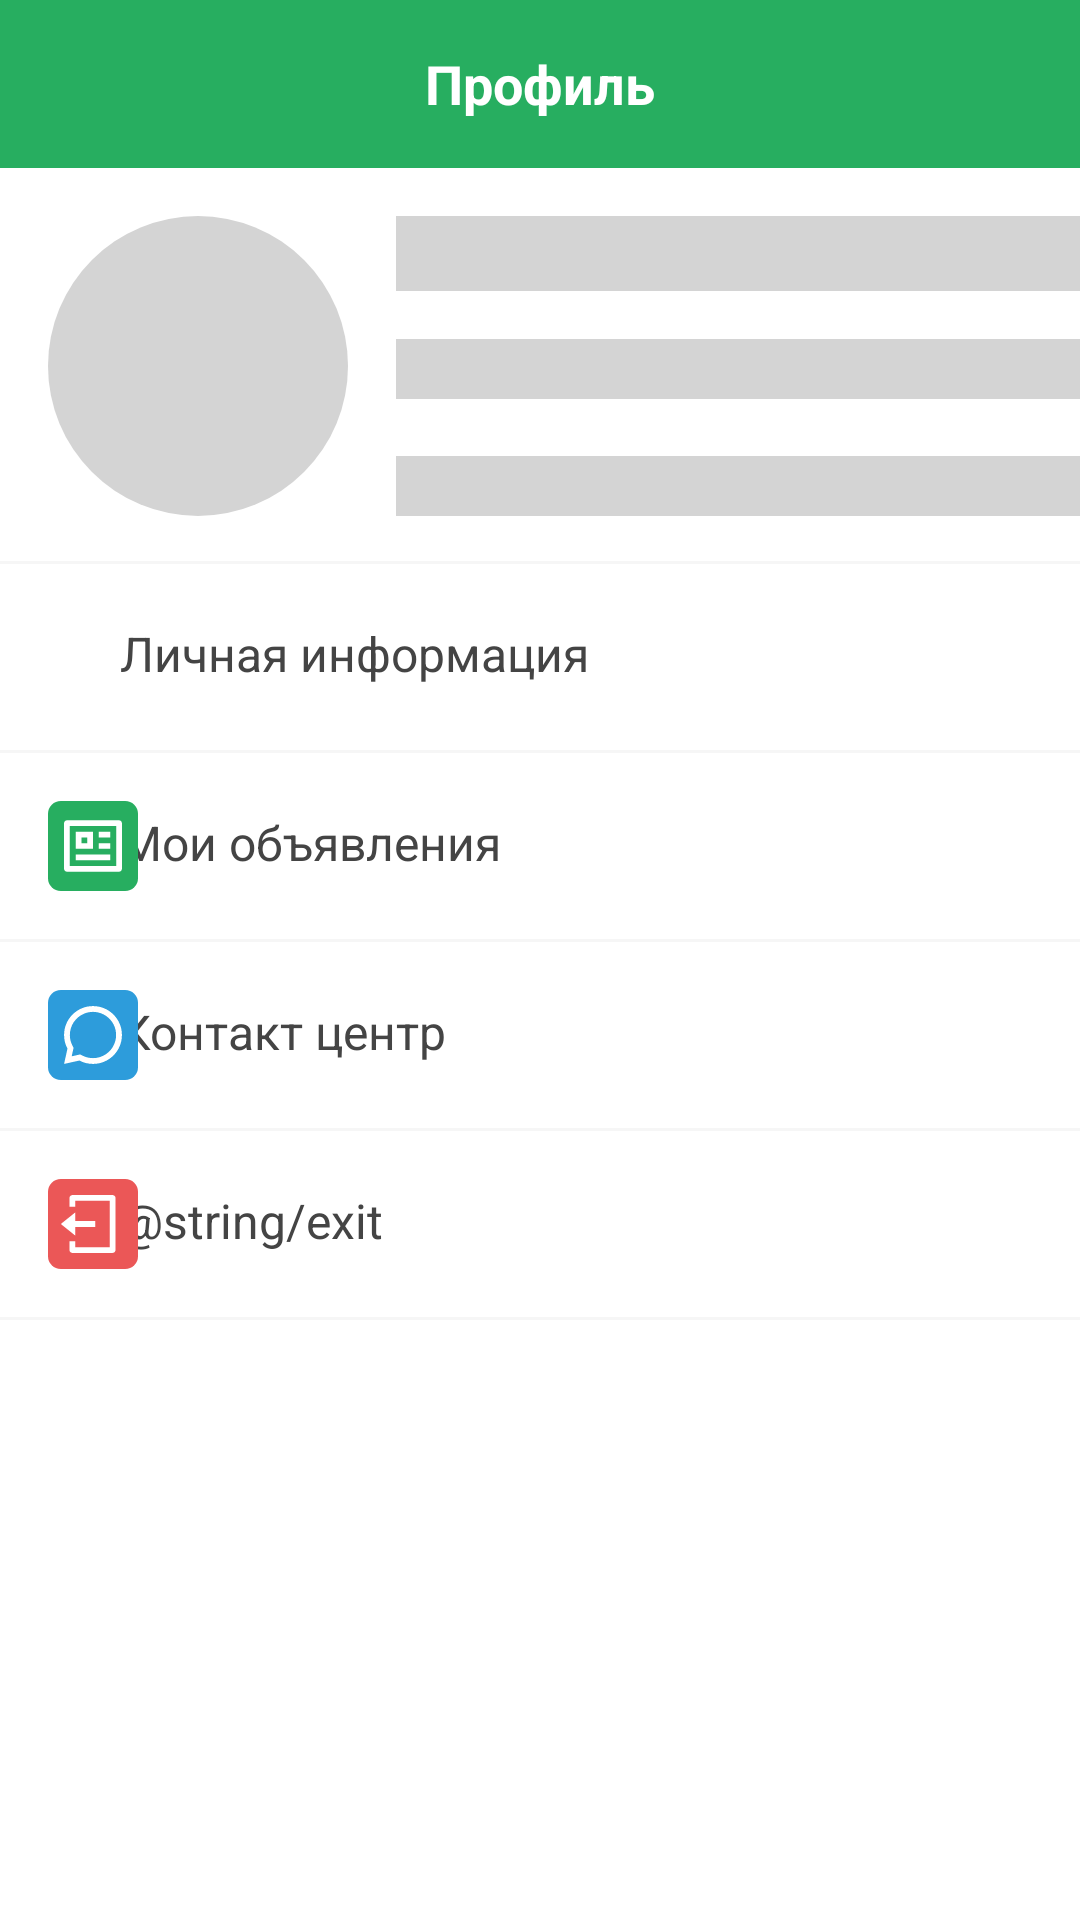

Here is an Android app screen rendered from its layout file. Give the layout XML and the strings, colors and styles it references.
<!-- AndroidManifest.xml: application theme Theme.AgriculturalApp -->
<!-- res/layout/fragment_account.xml -->
<?xml version="1.0" encoding="utf-8"?>
<androidx.constraintlayout.widget.ConstraintLayout xmlns:android="http://schemas.android.com/apk/res/android"
    xmlns:tools="http://schemas.android.com/tools"
    android:layout_width="match_parent"
    android:layout_height="match_parent"
    xmlns:app="http://schemas.android.com/apk/res-auto"
    tools:context=".ui.fragments.AccountFragment">

    <androidx.appcompat.widget.Toolbar

        android:id="@+id/toolbar"
        android:layout_width="match_parent"
        android:layout_height="56dp"
        android:background="@color/main_green"
        android:minHeight="?attr/actionBarSize"
        android:theme="?attr/actionBarTheme"
        app:layout_constraintEnd_toEndOf="parent"
        app:layout_constraintHorizontal_bias="1.0"
        app:layout_constraintStart_toStartOf="parent"
        app:layout_constraintTop_toTopOf="parent" >

        <TextView
            android:layout_width="wrap_content"
            android:layout_height="wrap_content"
            android:layout_gravity="center"
            android:text="@string/profile"
            android:textColor="@color/white"
            android:textSize="18sp"
            android:textStyle="bold"
            tools:layout_editor_absoluteX="159dp"
            tools:layout_editor_absoluteY="27dp" />

    </androidx.appcompat.widget.Toolbar>

    <ImageView
        android:id="@+id/imView"
        android:layout_width="100dp"
        android:layout_height="100dp"
        android:layout_marginStart="16dp"
        android:layout_marginTop="16dp"
        android:background="@drawable/circle"
        app:layout_constraintEnd_toEndOf="parent"
        app:layout_constraintHorizontal_bias="0.0"
        app:layout_constraintStart_toStartOf="parent"
        app:layout_constraintTop_toBottomOf="@id/toolbar" />

    <TextView
        android:id="@+id/tvName"
        android:layout_width="250dp"
        android:layout_height="25dp"
        android:layout_marginStart="16dp"
        android:layout_marginTop="16dp"
        android:background="@color/mid_grey"
        android:textSize="18sp"
        android:textColor="@color/black_text"
        android:textStyle="bold"
        app:layout_constraintEnd_toEndOf="parent"
        app:layout_constraintHorizontal_bias="0.0"
        app:layout_constraintStart_toEndOf="@id/imView"
        app:layout_constraintTop_toBottomOf="@id/toolbar" />


    <TextView
        android:id="@+id/tvAge"
        android:layout_width="250dp"
        android:layout_height="20dp"
        android:layout_marginStart="16dp"
        android:layout_marginTop="16dp"
        android:textColor="@color/grey"
        android:textSize="14sp"
        android:background="@color/mid_grey"
        app:layout_constraintEnd_toEndOf="parent"
        app:layout_constraintHorizontal_bias="0.0"
        app:layout_constraintStart_toEndOf="@id/imView"
        app:layout_constraintTop_toBottomOf="@id/tvName" />

    <TextView
        android:id="@+id/tvLocation"
        android:layout_width="250dp"
        android:layout_height="20dp"
        android:layout_marginStart="16dp"
        android:layout_marginTop="19dp"
        android:textColor="@color/grey"
        app:layout_constraintEnd_toEndOf="parent"
        app:layout_constraintHorizontal_bias="0.0"
        android:background="@color/mid_grey"
        app:layout_constraintStart_toEndOf="@id/imView"
        app:layout_constraintTop_toBottomOf="@id/tvAge" />

    <View
        android:id="@+id/view"
        android:layout_width="wrap_content"
        android:layout_height="1dp"
        android:layout_marginTop="15dp"
        android:background="@color/light_grey"
        app:layout_constraintEnd_toEndOf="parent"
        app:layout_constraintHorizontal_bias="0.0"
        app:layout_constraintStart_toStartOf="parent"
        app:layout_constraintTop_toBottomOf="@+id/imView" />

    <TextView
        android:id="@+id/tvInfo"
        android:layout_width="411dp"
        android:layout_height="60dp"
        android:paddingVertical="19dp"
        android:paddingStart="65dp"
        android:text="@string/personal_information"
        android:textColor="@color/black_text"
        android:textSize="16sp"
        app:layout_constraintEnd_toEndOf="parent"
        app:layout_constraintStart_toStartOf="parent"
        app:layout_constraintTop_toBottomOf="@+id/view" />

    <ImageView
        android:id="@+id/imageView2"
        android:layout_width="30dp"
        android:layout_height="30dp"
        android:layout_marginStart="16dp"
        android:layout_marginTop="16dp"
        android:layout_marginEnd="367dp"
        android:layout_marginBottom="16dp"
        android:src="@drawable/ic_personal_information"
        app:layout_constraintBottom_toBottomOf="@+id/tvInfo"
        app:layout_constraintEnd_toEndOf="parent"
        app:layout_constraintHorizontal_bias="0.0"
        app:layout_constraintStart_toStartOf="parent"
        app:layout_constraintTop_toBottomOf="@+id/view"
        app:layout_constraintVertical_bias="0.0" />

    <View
        android:id="@+id/view2"
        android:layout_width="wrap_content"
        android:layout_height="1dp"
        android:layout_marginTop="16dp"
        android:background="@color/light_grey"
        app:layout_constraintEnd_toEndOf="parent"
        app:layout_constraintHorizontal_bias="0.0"
        app:layout_constraintStart_toStartOf="parent"
        app:layout_constraintTop_toBottomOf="@+id/imageView2" />

    <TextView
        android:id="@+id/tvMyAds"
        android:layout_width="411dp"
        android:layout_height="60dp"
        android:paddingVertical="19dp"
        android:paddingStart="65dp"
        android:text="@string/my_ads"
        android:textColor="@color/black_text"
        android:textSize="16sp"
        app:layout_constraintEnd_toEndOf="parent"
        app:layout_constraintStart_toStartOf="parent"
        app:layout_constraintTop_toBottomOf="@+id/view2" />

    <ImageView
        android:id="@+id/imageView3"
        android:layout_width="30dp"
        android:layout_height="30dp"
        android:layout_marginStart="16dp"
        android:layout_marginTop="16dp"
        android:src="@drawable/ic_ads"
        app:layout_constraintEnd_toEndOf="@+id/tvMyAds"
        app:layout_constraintHorizontal_bias="0.0"
        app:layout_constraintStart_toStartOf="parent"
        app:layout_constraintTop_toBottomOf="@+id/view2" />

    <View
        android:id="@+id/view3"
        android:layout_width="wrap_content"
        android:layout_height="1dp"
        android:layout_marginTop="16dp"
        android:background="@color/light_grey"
        app:layout_constraintEnd_toEndOf="parent"
        app:layout_constraintHorizontal_bias="0.0"
        app:layout_constraintStart_toStartOf="parent"
        app:layout_constraintTop_toBottomOf="@+id/imageView3" />

    <TextView
        android:id="@+id/tvContactCenter"
        android:layout_width="411dp"
        android:layout_height="60dp"
        android:paddingVertical="19dp"
        android:paddingStart="65dp"
        android:text="@string/contact_center"
        android:textColor="@color/black_text"
        android:textSize="16sp"
        app:layout_constraintEnd_toEndOf="parent"
        app:layout_constraintStart_toStartOf="parent"
        app:layout_constraintTop_toBottomOf="@+id/view3" />

    <ImageView
        android:id="@+id/imageView4"
        android:layout_width="30dp"
        android:layout_height="30dp"
        android:layout_marginStart="16dp"
        android:layout_marginTop="16dp"
        android:src="@drawable/ic_contact_center"
        app:layout_constraintStart_toStartOf="parent"
        app:layout_constraintTop_toBottomOf="@+id/view3" />

    <View
        android:id="@+id/view4"
        android:layout_width="wrap_content"
        android:layout_height="1dp"
        android:layout_marginTop="16dp"
        android:background="@color/light_grey"
        app:layout_constraintEnd_toEndOf="parent"
        app:layout_constraintHorizontal_bias="0.0"
        app:layout_constraintStart_toStartOf="parent"
        app:layout_constraintTop_toBottomOf="@+id/imageView4" />

    <TextView
        android:id="@+id/tvExit"
        android:layout_width="411dp"
        android:layout_height="60dp"
        android:paddingVertical="19dp"
        android:paddingStart="65dp"
        android:text="@string/exit"
        android:textColor="@color/black_text"
        android:textSize="16sp"
        app:layout_constraintEnd_toEndOf="parent"
        app:layout_constraintStart_toStartOf="parent"
        app:layout_constraintTop_toBottomOf="@+id/view4" />

    <ImageView
        android:id="@+id/imageView5"
        android:layout_width="30dp"
        android:layout_height="30dp"
        android:layout_marginStart="16dp"
        android:layout_marginTop="16dp"
        android:src="@drawable/ic_exit"
        app:layout_constraintStart_toStartOf="parent"
        app:layout_constraintTop_toBottomOf="@+id/view4" />

    <View
        android:id="@+id/view5"
        android:layout_width="wrap_content"
        android:layout_height="1dp"
        android:layout_marginTop="16dp"
        android:background="@color/light_grey"
        app:layout_constraintEnd_toEndOf="parent"
        app:layout_constraintHorizontal_bias="0.0"
        app:layout_constraintStart_toStartOf="parent"
        app:layout_constraintTop_toBottomOf="@+id/imageView5" />

</androidx.constraintlayout.widget.ConstraintLayout>
<!-- resources referenced by this layout -->
<resources>
  <color name="black_text">#444444</color>
  <color name="grey">#999999</color>
  <color name="light_grey">#F6F6F6</color>
  <color name="main_green">#27AE60</color>
  <color name="mid_grey">#D4D4D4</color>
  <color name="white">#FFFFFFFF</color>
  <!-- drawable circle (drawable) -->
  <?xml version="1.0" encoding="utf-8"?>
  <shape
      xmlns:android="http://schemas.android.com/apk/res/android"
      android:shape="oval">
  
      <solid
          android:color="@color/mid_grey"/>
  
      <size
          android:width="50dp"
          android:height="50dp"/>
  </shape>
  <!-- drawable ic_ads (drawable) -->
  <vector xmlns:android="http://schemas.android.com/apk/res/android"
      android:width="28dp"
      android:height="28dp"
      android:viewportWidth="28"
      android:viewportHeight="28">
    <path
        android:pathData="M4,0L24,0A4,4 0,0 1,28 4L28,24A4,4 0,0 1,24 28L4,28A4,4 0,0 1,0 24L0,4A4,4 0,0 1,4 0z"
        android:fillColor="#27AE60"/>
    <path
        android:pathData="M5,6.883C5.002,6.649 5.096,6.426 5.263,6.261C5.43,6.095 5.656,6.002 5.893,6H22.107C22.6,6 23,6.396 23,6.883V21.117C22.998,21.351 22.904,21.574 22.737,21.739C22.57,21.904 22.344,21.998 22.107,22H5.893C5.656,22 5.429,21.907 5.261,21.741C5.094,21.576 5,21.351 5,21.117V6.883ZM6.8,7.778V20.222H21.2V7.778H6.8ZM8.6,9.556H14V14.889H8.6V9.556ZM10.4,11.333V13.111H12.2V11.333H10.4ZM8.6,16.667H19.4V18.444H8.6V16.667ZM15.8,9.556H19.4V11.333H15.8V9.556ZM15.8,13.111H19.4V14.889H15.8V13.111Z"
        android:fillColor="#ffffff"/>
  </vector>
  <!-- drawable ic_exit (drawable) -->
  <vector xmlns:android="http://schemas.android.com/apk/res/android"
      android:width="28dp"
      android:height="28dp"
      android:viewportWidth="28"
      android:viewportHeight="28">
    <path
        android:pathData="M4,0L24,0A4,4 0,0 1,28 4L28,24A4,4 0,0 1,24 28L4,28A4,4 0,0 1,0 24L0,4A4,4 0,0 1,4 0z"
        android:fillColor="#EB5757"/>
    <path
        android:pathData="M6.684,19.4H8.474V21.2H19.211V6.8H8.474V8.6H6.684V5.9C6.684,5.661 6.778,5.432 6.946,5.264C7.114,5.095 7.342,5 7.579,5H20.105C20.343,5 20.57,5.095 20.738,5.264C20.906,5.432 21,5.661 21,5.9V22.1C21,22.339 20.906,22.568 20.738,22.736C20.57,22.905 20.343,23 20.105,23H7.579C7.342,23 7.114,22.905 6.946,22.736C6.778,22.568 6.684,22.339 6.684,22.1V19.4ZM8.474,13.1H14.737V14.9H8.474V17.6L4,14L8.474,10.4V13.1Z"
        android:fillColor="#ffffff"/>
  </vector>
  <string name="contact_center">Контакт центр</string>
  <string name="my_ads">Мои объявления</string>
  <string name="personal_information">Личная информация</string>
  <string name="profile">Профиль</string>
  <style name="Theme.AgriculturalApp" parent="Theme.MaterialComponents.DayNight.DarkActionBar">
          
          <item name="colorPrimary">@color/purple_500</item>
          <item name="colorPrimaryVariant">@color/purple_700</item>
          <item name="colorOnPrimary">@color/white</item>
          
          <item name="colorSecondary">@color/teal_200</item>
          <item name="colorSecondaryVariant">@color/teal_700</item>
          <item name="colorOnSecondary">@color/black</item>
          
          <item name="android:statusBarColor" tools:targetApi="l">?attr/colorPrimaryVariant</item>
          
      </style>
  <color name="purple_500">#FF6200EE</color>
  <color name="purple_700">#FF3700B3</color>
  <color name="teal_200">#FF03DAC5</color>
  <color name="teal_700">#FF018786</color>
  <color name="black">#FF000000</color>
</resources>
